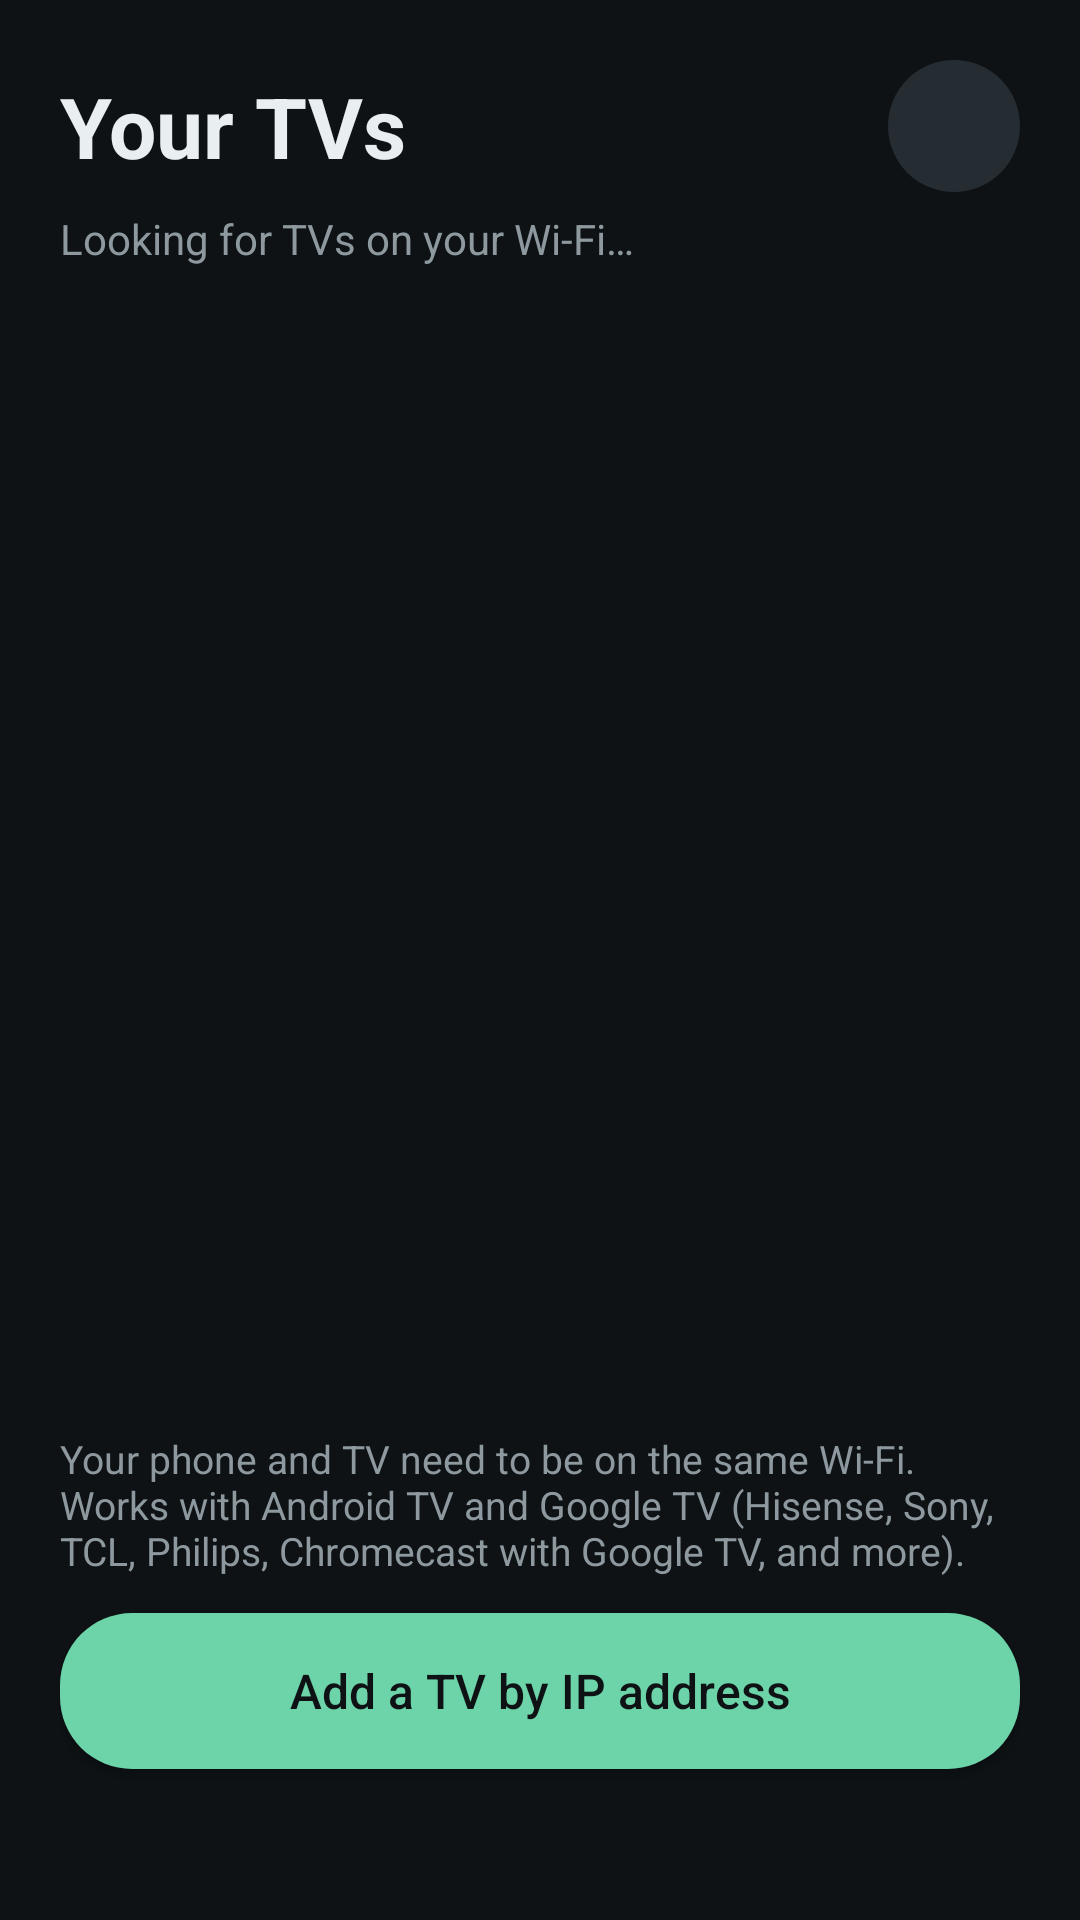

Produce the Android XML layout that renders to this screen, including the resource entries it uses.
<!-- AndroidManifest.xml: application theme AppTheme -->
<!-- res/layout/activity_main.xml -->
<?xml version="1.0" encoding="utf-8"?>
<LinearLayout xmlns:android="http://schemas.android.com/apk/res/android"
    android:id="@+id/root"
    android:layout_width="match_parent"
    android:layout_height="match_parent"
    android:orientation="vertical"
    android:padding="20dp">

    <LinearLayout
        android:layout_width="match_parent"
        android:layout_height="wrap_content"
        android:gravity="center_vertical"
        android:orientation="horizontal">

        <TextView
            android:layout_width="0dp"
            android:layout_height="wrap_content"
            android:layout_weight="1"
            android:text="Your TVs"
            android:textColor="@color/text"
            android:textSize="28sp"
            android:textStyle="bold" />

        <ImageButton
            android:id="@+id/refresh"
            style="@style/RoundButton"
            android:layout_width="44dp"
            android:layout_height="44dp"
            android:contentDescription="Search again"
            android:src="@drawable/ic_refresh" />
    </LinearLayout>

    <TextView
        android:id="@+id/status"
        android:layout_width="match_parent"
        android:layout_height="wrap_content"
        android:layout_marginTop="6dp"
        android:layout_marginBottom="16dp"
        android:text="Looking for TVs on your Wi-Fi…"
        android:textColor="@color/muted"
        android:textSize="14sp" />

    <ScrollView
        android:layout_width="match_parent"
        android:layout_height="0dp"
        android:layout_weight="1">

        <LinearLayout
            android:id="@+id/list"
            android:layout_width="match_parent"
            android:layout_height="wrap_content"
            android:orientation="vertical" />
    </ScrollView>

    <TextView
        android:id="@+id/hint"
        android:layout_width="match_parent"
        android:layout_height="wrap_content"
        android:layout_marginBottom="12dp"
        android:text="Your phone and TV need to be on the same Wi-Fi. Works with Android TV and Google TV (Hisense, Sony, TCL, Philips, Chromecast with Google TV, and more)."
        android:textColor="@color/muted"
        android:textSize="13sp" />

    <Button
        android:id="@+id/add"
        android:layout_width="match_parent"
        android:layout_height="52dp"
        android:background="@drawable/bg_accent"
        android:text="Add a TV by IP address"
        android:textAllCaps="false"
        android:textColor="#FF0E1215"
        android:textSize="16sp" />

    <TextView
        android:id="@+id/credit"
        android:layout_width="match_parent"
        android:layout_height="wrap_content"
        android:layout_marginTop="14dp"
        android:gravity="center"
        android:textColor="@color/muted"
        android:textSize="12sp" />
</LinearLayout>
<!-- resources referenced by this layout -->
<resources>
  <color name="muted">#FF8D999F</color>
  <color name="text">#FFE9EFF1</color>
  <!-- drawable bg_accent (drawable) -->
  <ripple xmlns:android="http://schemas.android.com/apk/res/android" android:color="#40000000">
      <item>
          <shape>
              <solid android:color="@color/accent" />
              <corners android:radius="24dp" />
          </shape>
      </item>
  </ripple>
  <style name="RoundButton">
          <item name="android:layout_width">56dp</item>
          <item name="android:layout_height">56dp</item>
          <item name="android:background">@drawable/bg_round</item>
          <item name="android:scaleType">center</item>
          <item name="android:tint">@color/text</item>
      </style>
  <style name="AppTheme" parent="android:Theme.Material.NoActionBar">
          <item name="android:colorPrimary">@color/surface</item>
          <item name="android:colorPrimaryDark">@color/bg</item>
          <item name="android:colorAccent">@color/accent</item>
          <item name="android:windowBackground">@color/bg</item>
          <item name="android:statusBarColor">@color/bg</item>
          <item name="android:navigationBarColor">@color/bg</item>
          <item name="android:textColorPrimary">@color/text</item>
          <item name="android:textColorSecondary">@color/muted</item>
          <item name="android:alertDialogTheme">@style/Dialog</item>
      </style>
  <color name="accent">#FF6CD4A8</color>
  <!-- drawable bg_round (drawable) -->
  <ripple xmlns:android="http://schemas.android.com/apk/res/android" android:color="#40FFFFFF">
      <item>
          <shape android:shape="oval">
              <solid android:color="@color/surface2" />
              
          </shape>
      </item>
  </ripple>
  <color name="surface">#FF1A2025</color>
  <color name="bg">#FF0E1215</color>
  <style name="Dialog" parent="android:Theme.Material.Dialog.Alert">
          <item name="android:colorAccent">@color/accent</item>
          <item name="android:background">@color/surface</item>
          <item name="android:textColorPrimary">@color/text</item>
      </style>
  <color name="surface2">#FF252D33</color>
</resources>
